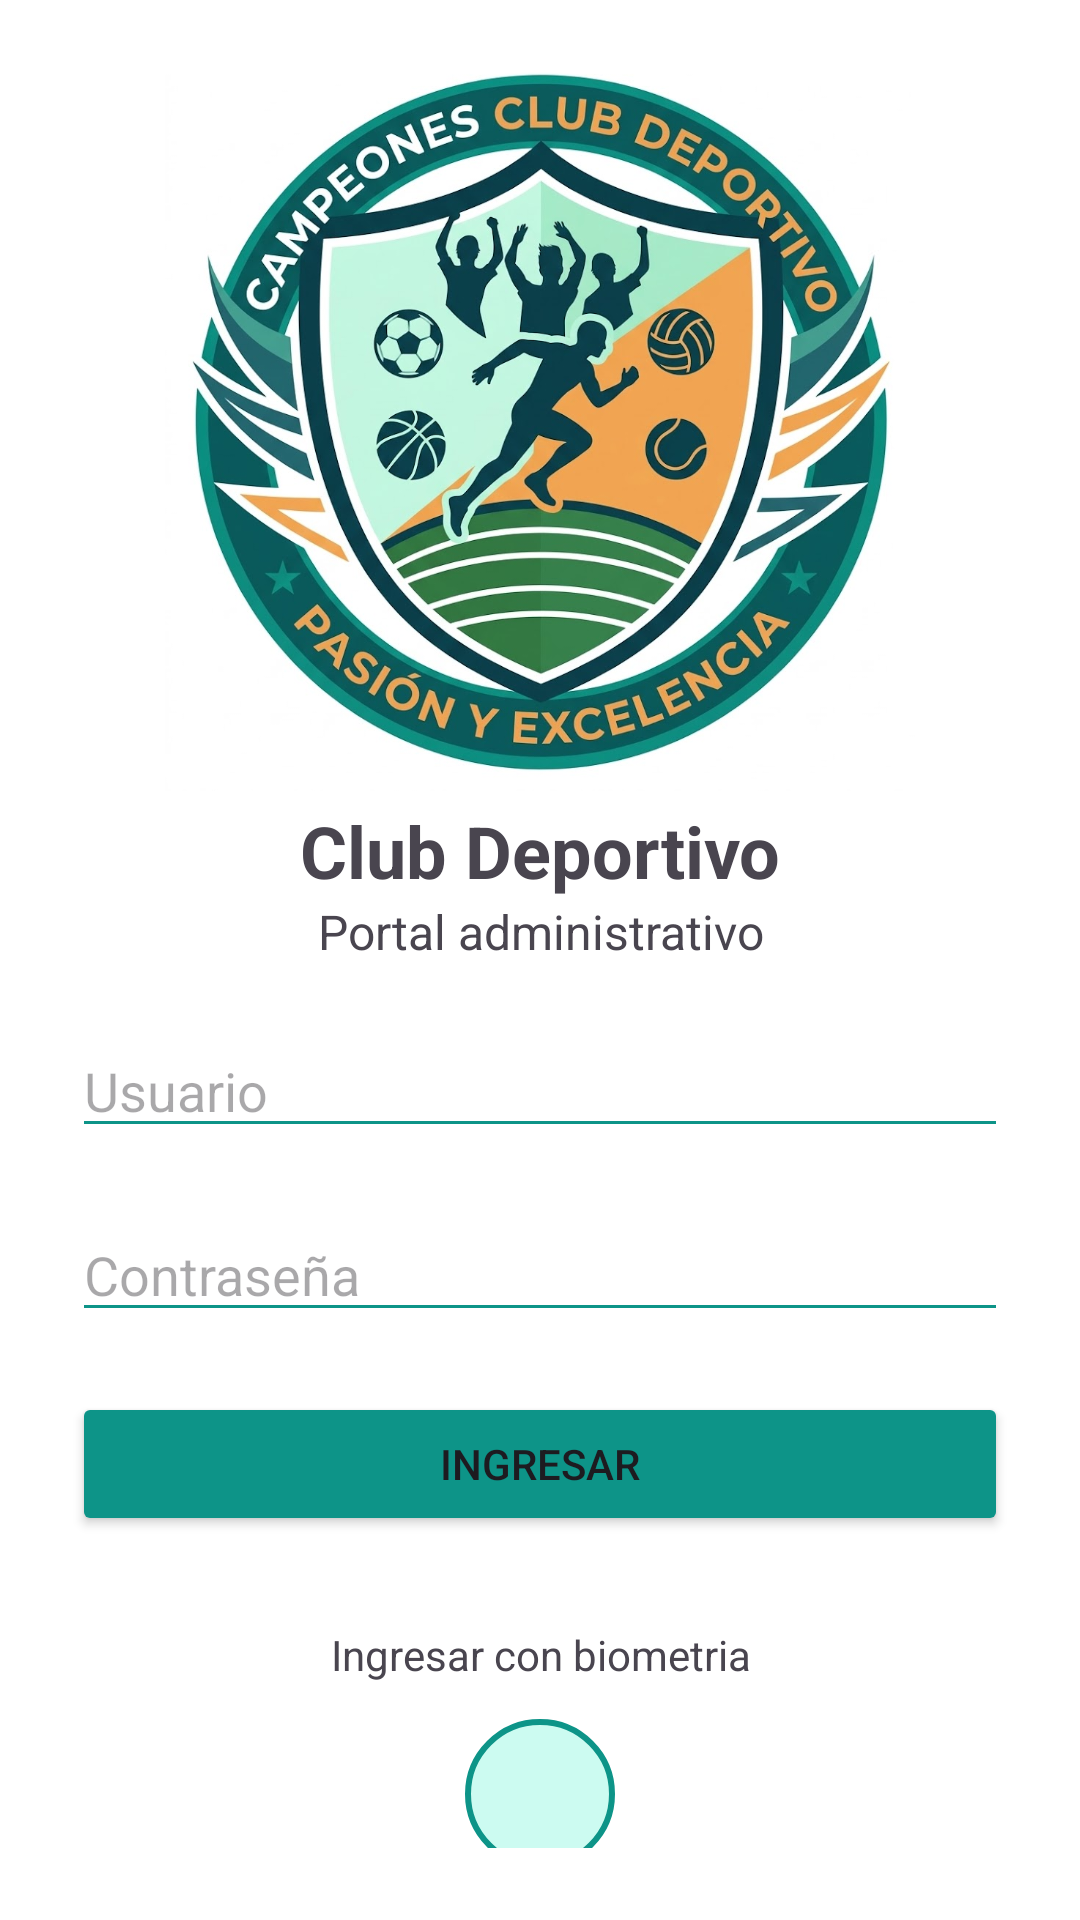

Layout XML and referenced resources for this Android screen:
<!-- AndroidManifest.xml: application theme Theme.ClubDeportivo -->
<!-- res/layout/activity_home.xml -->
<?xml version="1.0" encoding="utf-8"?>
<LinearLayout
    xmlns:android="http://schemas.android.com/apk/res/android"
    android:id="@+id/main"
    android:layout_width="match_parent"
    android:layout_height="match_parent"
    android:padding="24dp"
    android:orientation="vertical"
    android:gravity="center">
    <ImageView
        android:id="@+id/imgLogo"
        android:layout_width="250dp"
        android:layout_height="250dp"
        android:src="@drawable/logo_club"
        android:contentDescription="@string/app_name" />
    <TextView
        android:layout_width="match_parent"
        android:layout_height="wrap_content"
        android:text="@string/app_name"
        android:textSize="24sp"
        android:textStyle="bold"
        android:gravity="center"/>
    <TextView
        android:layout_width="match_parent"
        android:layout_height="wrap_content"
        android:text="@string/app_lema"
        android:textSize="16sp"
        android:gravity="center"
        android:layout_marginBottom="20dp"/>
    <EditText
        android:layout_width="match_parent"
        android:layout_height="wrap_content"
        android:autofillHints=""
        android:hint="@string/app_user"
        android:inputType="text"
        android:layout_marginBottom="20dp"
        android:backgroundTint="@color/primary" />
    <EditText
        android:layout_width="match_parent"
        android:layout_height="wrap_content"
        android:autofillHints=""
        android:hint="@string/app_password"
        android:inputType="textPassword"
        android:layout_marginBottom="20dp"
        android:backgroundTint="@color/primary"/>
    <Button
        android:id="@+id/btnLogin"
        android:layout_width="match_parent"
        android:layout_height="wrap_content"
        android:text="@string/app_login"
        android:backgroundTint="@color/primary" />
    <TextView
        android:layout_width="match_parent"
        android:layout_height="wrap_content"
        android:text="@string/app_biometrics"
        android:textSize="14sp"
        android:gravity="center"
        android:layout_marginTop="30dp"/>
    <ImageView
        android:id="@+id/imgFingerprint"
        android:layout_width="50dp"
        android:layout_height="50dp"
        android:layout_marginTop="12dp"
        android:src="@drawable/fingerprint"
        android:background="@drawable/bg_circle_fingerprint"
        android:contentDescription="@string/app_biometrics"
        android:clickable="true"
        android:focusable="true"
        android:padding="5dp"/>
</LinearLayout>
<!-- resources referenced by this layout -->
<resources>
  <color name="primary">#0D9488</color>
  <!-- drawable bg_circle_fingerprint (drawable) -->
  <?xml version="1.0" encoding="utf-8"?>
  <shape xmlns:android="http://schemas.android.com/apk/res/android"
      android:shape="oval">
      <solid android:color="@color/secondary" />
      <stroke
          android:width="2dp"
          android:color="@color/primary" />
  </shape>
  <!-- drawable logo_club: png bitmap (drawable, 185549 bytes) -->
  <string name="app_biometrics">Ingresar con biometria</string>
  <string name="app_lema">Portal administrativo</string>
  <string name="app_login">Ingresar</string>
  <string name="app_name">Club Deportivo</string>
  <string name="app_password">Contraseña</string>
  <string name="app_user">Usuario</string>
  <style name="Theme.ClubDeportivo" parent="Base.Theme.ClubDeportivo" />
  <color name="secondary">#CCFBF1</color>
  <style name="Base.Theme.ClubDeportivo" parent="Theme.Material3.DayNight.NoActionBar">
          
          <item name="colorPrimary">@color/primary</item>
          <item name="android:colorBackground">@color/white</item>
          <item name="android:windowBackground">@color/white</item>
      </style>
  <color name="white">#FFFFFFFF</color>
</resources>
